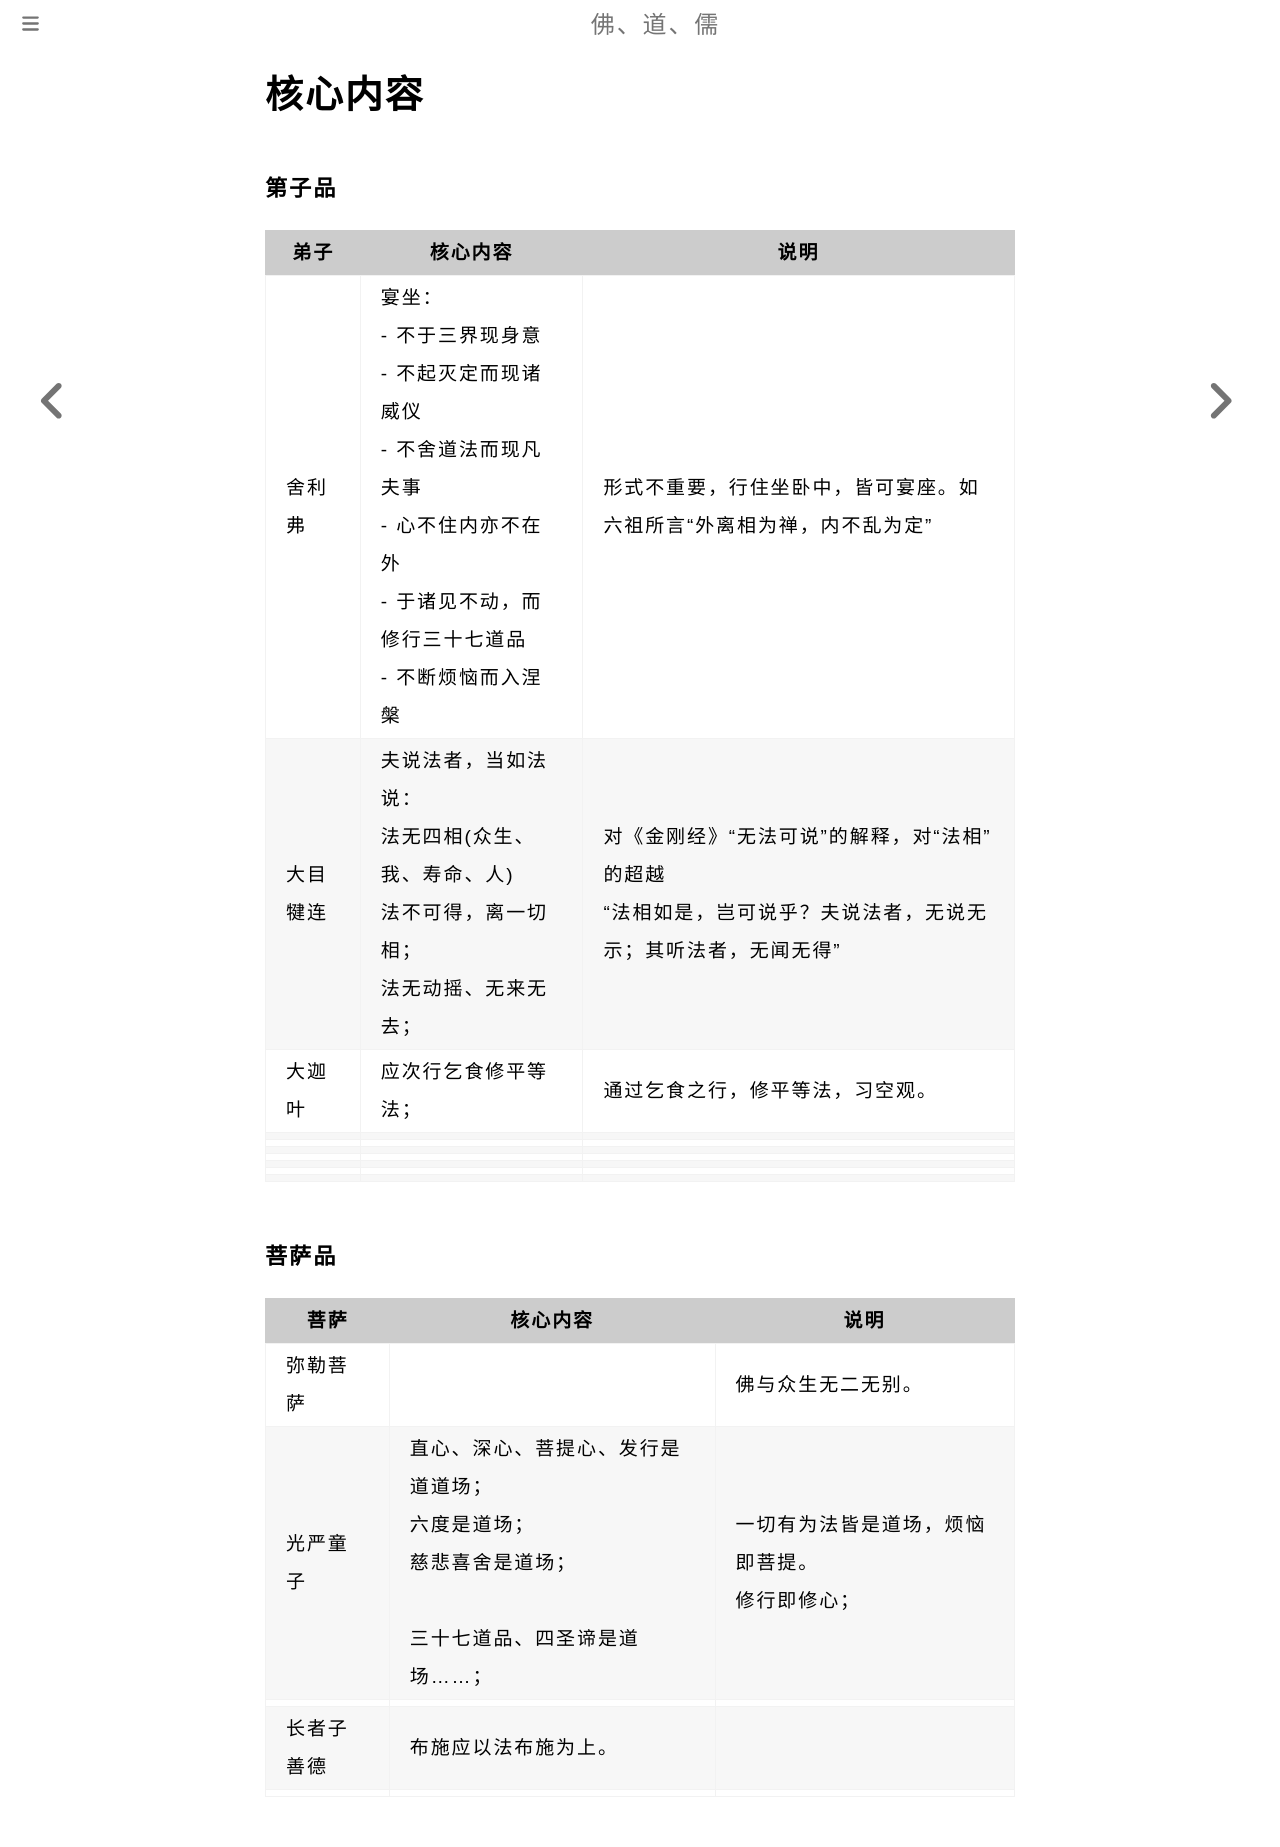

repository: fodaoru/fodaoru.github.io · page: Buddhism/WeiMoJie/Core.html · generator: mdbook

# 核心内容

### 第子品

| 弟子   | 核心内容                                                                                                 | 说明                                                            |
| ---- | ---------------------------------------------------------------------------------------------------- | ------------------------------------------------------------- |
| 舍利弗  | 宴坐：<br/>- 不于三界现身意<br/>- 不起灭定而现诸威仪<br/>- 不舍道法而现凡夫事<br/>- 心不住内亦不在外<br/>- 于诸见不动，而修行三十七道品<br/>- 不断烦恼而入涅槃 | 形式不重要，行住坐卧中，皆可宴座。如六祖所言“外离相为禅，内不乱为定”                           |
| 大目犍连 | 夫说法者，当如法说：<br />法无四相(众生、我、寿命、人)<br />法不可得，离一切相；<br />法无动摇、无来无去；                                      | 对《金刚经》“无法可说”的解释，对“法相”的超越<br />“法相如是，岂可说乎？夫说法者，无说无示；其听法者，无闻无得” |
| 大迦叶  | 应次行乞食修平等法；                                                                                           | 通过乞食之行，修平等法，习空观。                                              |
|      |                                                                                                      |                                                               |
|      |                                                                                                      |                                                               |
|      |                                                                                                      |                                                               |
|      |                                                                                                      |                                                               |
|      |                                                                                                      |                                                               |
|      |                                                                                                      |                                                               |
|      |                                                                                                      |                                                               |

### 菩萨品

| 菩萨    | 核心内容                                                               | 说明                          |
| ----- | ------------------------------------------------------------------ | --------------------------- |
| 弥勒菩萨  |                                                                    | 佛与众生无二无别。                   |
| 光严童子  | 直心、深心、菩提心、发行是道道场；<br/>六度是道场；<br/>慈悲喜舍是道场；<br/><br/>三十七道品、四圣谛是道场……； | 一切有为法皆是道场，烦恼即菩提。<br/>修行即修心； |
|       |                                                                    |                             |
| 长者子善德 | 布施应以法布施为上。<br/>                                                    |                             |
|       |                                                                    |                             |
